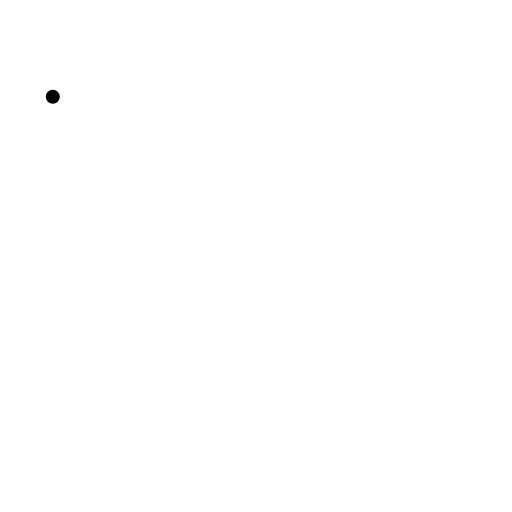
t = 0.00 s
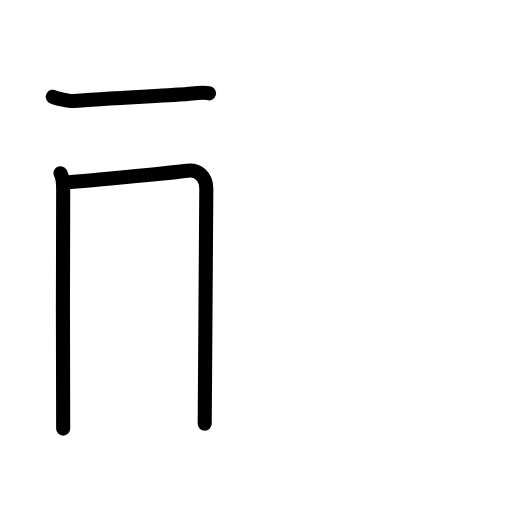
t = 2.75 s
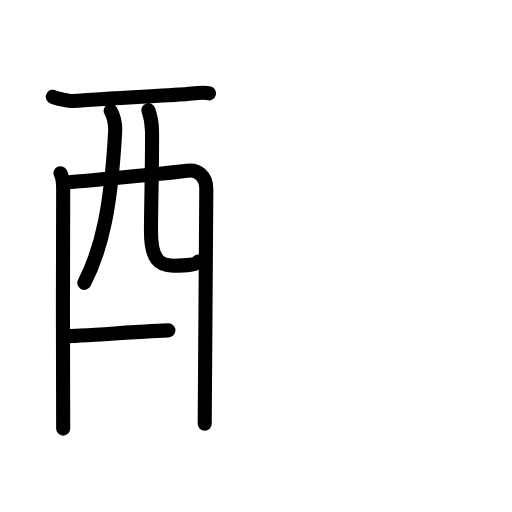
t = 5.75 s
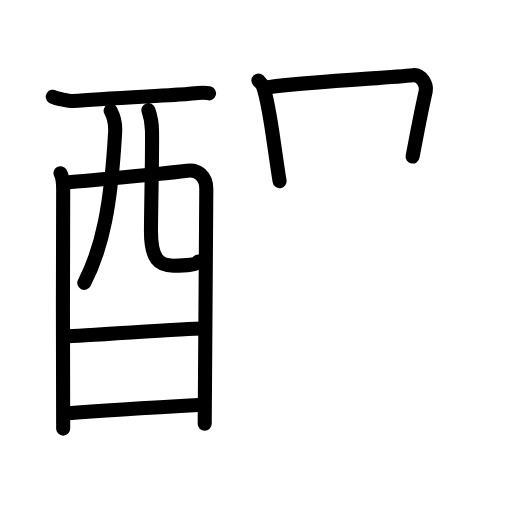
t = 8.42 s
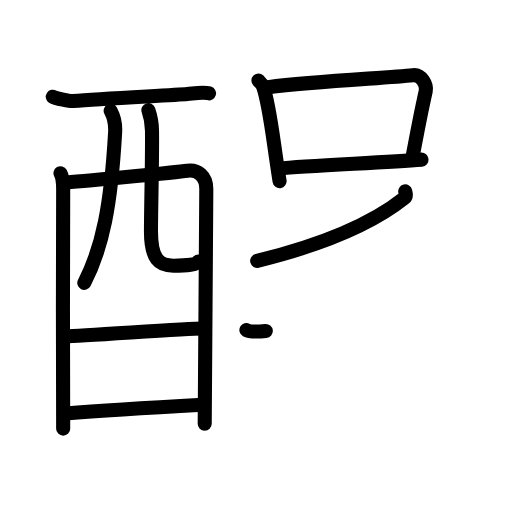
t = 11.25 s
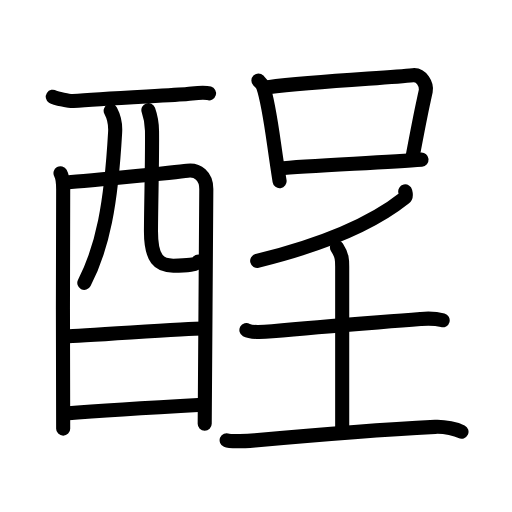
t = 14.00 s

The animated SVG that drew these frames (rendered in a browser with its animation timeline set to each time). Animation: 45 SMIL elements (animate=45); one cycle of 14.00 s.

<?xml version="1.0" encoding="UTF-8"?>
<!--
AniKanjiVG is licensed by CC-BY-SA Paul C. Sommerhoff (https://bitbucket.org/sommerhoff/anikanjivg).
AniKanjiVG uses KanjiVG which is licensed by CC-BY-SA Ulrich Apel (http://kanjivg.tagaini.net).
See also http://creativecommons.org/licenses/by-sa/3.0/
-->
<svg xmlns:kvg='http://kanjivg.tagaini.net' xmlns='http://www.w3.org/2000/svg' width='109' height='109' viewBox='0 0 109 109' style='fill:none;stroke:#000000;stroke-width:3;stroke-linecap:round;stroke-linejoin:round;' id="kvg:kanji_09172"><g id="kvg:09172" kvg:element="酲"><g id="kvg:09172-g1" kvg:element="酉" kvg:position="left" kvg:radical="general"><g id="kvg:09172-g2" kvg:element="西" kvg:part="1" kvg:original="襾"><path id="kvg:09172-s1" kvg:type="㇐" d="M11.24,20.59c0.62,0.4,3.7,0.98,4.33,0.92c6.47-0.57,21.58-1.23,24.31-1.5c1.55-0.15,3.37-0.51,4.62-0.14"><animate attributeName="d" begin="0.0s" dur="0.3333333333333333s" from="M11.24,20.59C11.24,20.59,11.24,20.59,11.24,20.59" to="M11.24,20.59c0.62,0.4,3.7,0.98,4.33,0.92" />
<animate attributeName="d" begin="0.3333333333333333s" dur="0.3333333333333333s" from="M11.24,20.59c0.62,0.4,3.7,0.98,4.33,0.92c0,0,0,0,0,0,0" to="M11.24,20.59c0.62,0.4,3.7,0.98,4.33,0.92c6.47-0.57,21.58-1.23,24.31-1.5" />
<animate attributeName="d" begin="0.6666666666666666s" dur="0.3333333333333333s" from="M11.24,20.59c0.62,0.4,3.7,0.98,4.33,0.92c6.47-0.57,21.58-1.23,24.31-1.5c0,0,0,0,0,0,0" to="M11.24,20.59c0.62,0.4,3.7,0.98,4.33,0.92c6.47-0.57,21.58-1.23,24.31-1.5c1.55-0.15,3.37-0.51,4.62-0.14" />
</path>
<path id="kvg:09172-s2" kvg:type="㇑" d="M12.88,36.88c0.41,0.72,0.57,2.46,0.57,3.42c0,0.96-0.14,49.99,0,50.95"><animate attributeName="d" begin="1.0s" dur="0.5s" from="M12.88,36.88C12.88,36.88,12.88,36.88,12.88,36.88" to="M12.88,36.88c0.41,0.72,0.57,2.46,0.57,3.42" />
<animate attributeName="d" begin="1.5s" dur="0.5s" from="M12.88,36.88c0.41,0.72,0.57,2.46,0.57,3.42c0,0,0,0,0,0,0" to="M12.88,36.88c0.41,0.72,0.57,2.46,0.57,3.42c0,0.96-0.14,49.99,0,50.95" />
<animate attributeName="d" begin="0s" dur="1.0s" from="M-100,-100" to="M-100,-100" />
</path>
<path id="kvg:09172-s3" kvg:type="㇕a" d="M13.65,38.87c2.35-0.12,24.11-2.21,26.23-2.52c2.21-0.31,4.04,1.15,4.04,3.87c0,1.52-0.34,49.26-0.34,49.98"><animate attributeName="d" begin="2.0s" dur="0.3333333333333333s" from="M13.65,38.87C13.65,38.87,13.65,38.87,13.65,38.87" to="M13.65,38.87c2.35-0.12,24.11-2.21,26.23-2.52" />
<animate attributeName="d" begin="2.3333333333333335s" dur="0.3333333333333333s" from="M13.65,38.87c2.35-0.12,24.11-2.21,26.23-2.52c0,0,0,0,0,0,0" to="M13.65,38.87c2.35-0.12,24.11-2.21,26.23-2.52c2.21-0.31,4.04,1.15,4.04,3.87" />
<animate attributeName="d" begin="2.6666666666666665s" dur="0.3333333333333333s" from="M13.65,38.87c2.35-0.12,24.11-2.21,26.23-2.52c2.21-0.31,4.04,1.15,4.04,3.87c0,0,0,0,0,0,0" to="M13.65,38.87c2.35-0.12,24.11-2.21,26.23-2.52c2.21-0.31,4.04,1.15,4.04,3.87c0,1.52-0.34,49.26-0.34,49.98" />
<animate attributeName="d" begin="0s" dur="2.0s" from="M-100,-100" to="M-100,-100" />
</path>
<path id="kvg:09172-s4" kvg:type="㇒" d="M23.56,23.58c0.65,1.22,1.05,2.9,0.95,4.57c-0.88,15.52-2.68,24.55-6.56,32.07"><animate attributeName="d" begin="3.0s" dur="0.5s" from="M23.56,23.58C23.56,23.58,23.56,23.58,23.56,23.58" to="M23.56,23.58c0.65,1.22,1.05,2.9,0.95,4.57" />
<animate attributeName="d" begin="3.5s" dur="0.5s" from="M23.56,23.58c0.65,1.22,1.05,2.9,0.95,4.57c0,0,0,0,0,0,0" to="M23.56,23.58c0.65,1.22,1.05,2.9,0.95,4.57c-0.88,15.52-2.68,24.55-6.56,32.07" />
<animate attributeName="d" begin="0s" dur="3.0s" from="M-100,-100" to="M-100,-100" />
</path>
<path id="kvg:09172-s5" kvg:type="㇟a" d="M31.59,23.44c0.42,1.18,0.75,2.57,0.77,4.39c0.08,5.78-0.18,14.13-0.22,21.26c-0.03,6.2,1.81,7.48,4.75,7.48c2.98,0,5.03-0.21,5.32-0.91"><animate attributeName="d" begin="4.0s" dur="0.25s" from="M31.59,23.44C31.59,23.44,31.59,23.44,31.59,23.44" to="M31.59,23.44c0.42,1.18,0.75,2.57,0.77,4.39" />
<animate attributeName="d" begin="4.25s" dur="0.25s" from="M31.59,23.44c0.42,1.18,0.75,2.57,0.77,4.39c0,0,0,0,0,0,0" to="M31.59,23.44c0.42,1.18,0.75,2.57,0.77,4.39c0.08,5.78-0.18,14.13-0.22,21.26" />
<animate attributeName="d" begin="4.5s" dur="0.25s" from="M31.59,23.44c0.42,1.18,0.75,2.57,0.77,4.39c0.08,5.78-0.18,14.13-0.22,21.26c0,0,0,0,0,0,0" to="M31.59,23.44c0.42,1.18,0.75,2.57,0.77,4.39c0.08,5.78-0.18,14.13-0.22,21.26c-0.03,6.2,1.81,7.48,4.75,7.48" />
<animate attributeName="d" begin="4.75s" dur="0.25s" from="M31.59,23.44c0.42,1.18,0.75,2.57,0.77,4.39c0.08,5.78-0.18,14.13-0.22,21.26c-0.03,6.2,1.81,7.48,4.75,7.48c0,0,0,0,0,0,0" to="M31.59,23.44c0.42,1.18,0.75,2.57,0.77,4.39c0.08,5.78-0.18,14.13-0.22,21.26c-0.03,6.2,1.81,7.48,4.75,7.48c2.98,0,5.03-0.21,5.32-0.91" />
<animate attributeName="d" begin="0s" dur="4.0s" from="M-100,-100" to="M-100,-100" />
</path>
</g>
<g id="kvg:09172-g3" kvg:element="一"><path id="kvg:09172-s6" kvg:type="㇐a" d="M14.06,71.57c3.18,0,25.48-1.65,29.07-1.65"><animate attributeName="d" begin="5.0s" dur="1.0s" from="M14.06,71.57C14.06,71.57,14.06,71.57,14.06,71.57" to="M14.06,71.57c3.18,0,25.48-1.65,29.07-1.65" />
<animate attributeName="d" begin="0s" dur="5.0s" from="M-100,-100" to="M-100,-100" />
</path>
</g>
<g id="kvg:09172-g4" kvg:element="西" kvg:part="2" kvg:original="襾"><path id="kvg:09172-s7" kvg:type="㇐a" d="M13.92,88.03c6.47-0.52,21.15-1.41,29.2-1.85"><animate attributeName="d" begin="6.0s" dur="1.0s" from="M13.92,88.03C13.92,88.03,13.92,88.03,13.92,88.03" to="M13.92,88.03c6.47-0.52,21.15-1.41,29.2-1.85" />
<animate attributeName="d" begin="0s" dur="6.0s" from="M-100,-100" to="M-100,-100" />
</path>
</g>
</g>
<g id="kvg:09172-g5" kvg:element="呈" kvg:position="right"><g id="kvg:09172-g6" kvg:element="口" kvg:position="top"><path id="kvg:09172-s8" kvg:type="㇑" d="M55.01,17.16c0.41,0.41,0.83,0.75,1.01,1.27c1.42,4.08,1.97,10.46,3.5,20.14"><animate attributeName="d" begin="7.0s" dur="0.5s" from="M55.01,17.16C55.01,17.16,55.01,17.16,55.01,17.16" to="M55.01,17.16c0.41,0.41,0.83,0.75,1.01,1.27" />
<animate attributeName="d" begin="7.5s" dur="0.5s" from="M55.01,17.16c0.41,0.41,0.83,0.75,1.01,1.27c0,0,0,0,0,0,0" to="M55.01,17.16c0.41,0.41,0.83,0.75,1.01,1.27c1.42,4.08,1.97,10.46,3.5,20.14" />
<animate attributeName="d" begin="0s" dur="7.0s" from="M-100,-100" to="M-100,-100" />
</path>
<path id="kvg:09172-s9" kvg:type="㇕b" d="M57.06,18.56c10.44-1.31,25.67-1.97,30.83-2.55c1.89-0.21,3.02,2.13,2.75,3.37c-1.12,5.13-0.9,3.86-2.8,13.95"><animate attributeName="d" begin="8.0s" dur="0.3333333333333333s" from="M57.06,18.56C57.06,18.56,57.06,18.56,57.06,18.56" to="M57.06,18.56c10.44-1.31,25.67-1.97,30.83-2.55" />
<animate attributeName="d" begin="8.333333333333334s" dur="0.3333333333333333s" from="M57.06,18.56c10.44-1.31,25.67-1.97,30.83-2.55c0,0,0,0,0,0,0" to="M57.06,18.56c10.44-1.31,25.67-1.97,30.83-2.55c1.89-0.21,3.02,2.13,2.75,3.37" />
<animate attributeName="d" begin="8.666666666666666s" dur="0.3333333333333333s" from="M57.06,18.56c10.44-1.31,25.67-1.97,30.83-2.55c1.89-0.21,3.02,2.13,2.75,3.37c0,0,0,0,0,0,0" to="M57.06,18.56c10.44-1.31,25.67-1.97,30.83-2.55c1.89-0.21,3.02,2.13,2.75,3.37c-1.12,5.13-0.9,3.86-2.8,13.95" />
<animate attributeName="d" begin="0s" dur="8.0s" from="M-100,-100" to="M-100,-100" />
</path>
<path id="kvg:09172-s10" kvg:type="㇐b" d="M59.43,35.88c6.07-0.65,22.61-1.25,30.31-1.9"><animate attributeName="d" begin="9.0s" dur="1.0s" from="M59.43,35.88C59.43,35.88,59.43,35.88,59.43,35.88" to="M59.43,35.88c6.07-0.65,22.61-1.25,30.31-1.9" />
<animate attributeName="d" begin="0s" dur="9.0s" from="M-100,-100" to="M-100,-100" />
</path>
</g>
<g id="kvg:09172-g7" kvg:element="王" kvg:original="玉" kvg:partial="true" kvg:position="bottom"><g id="kvg:09172-g8" kvg:element="壬"><g id="kvg:09172-g9" kvg:element="丿"><path id="kvg:09172-s11" kvg:type="㇒" d="M86.27,40.75c0.08,0.35,0.33,1.01-0.17,1.4c-6.17,4.92-15.28,9.43-31.35,13.39"><animate attributeName="d" begin="10.0s" dur="0.5s" from="M86.27,40.75C86.27,40.75,86.27,40.75,86.27,40.75" to="M86.27,40.75c0.08,0.35,0.33,1.01-0.17,1.4" />
<animate attributeName="d" begin="10.5s" dur="0.5s" from="M86.27,40.75c0.08,0.35,0.33,1.01-0.17,1.4c0,0,0,0,0,0,0" to="M86.27,40.75c0.08,0.35,0.33,1.01-0.17,1.4c-6.17,4.92-15.28,9.43-31.35,13.39" />
<animate attributeName="d" begin="0s" dur="10.0s" from="M-100,-100" to="M-100,-100" />
</path>
</g>
<g id="kvg:09172-g10" kvg:element="士"><path id="kvg:09172-s12" kvg:type="㇐" d="M52.46,70.27c1.03,0.58,4.44,0.35,5.5,0.25c11.01-1.02,18.62-1.57,31.55-2.61c1.29-0.1,2.8-0.24,4.73,0.28"><animate attributeName="d" begin="11.0s" dur="0.3333333333333333s" from="M52.46,70.27C52.46,70.27,52.46,70.27,52.46,70.27" to="M52.46,70.27c1.03,0.58,4.44,0.35,5.5,0.25" />
<animate attributeName="d" begin="11.333333333333334s" dur="0.3333333333333333s" from="M52.46,70.27c1.03,0.58,4.44,0.35,5.5,0.25c0,0,0,0,0,0,0" to="M52.46,70.27c1.03,0.58,4.44,0.35,5.5,0.25c11.01-1.02,18.62-1.57,31.55-2.61" />
<animate attributeName="d" begin="11.666666666666666s" dur="0.3333333333333333s" from="M52.46,70.27c1.03,0.58,4.44,0.35,5.5,0.25c11.01-1.02,18.62-1.57,31.55-2.61c0,0,0,0,0,0,0" to="M52.46,70.27c1.03,0.58,4.44,0.35,5.5,0.25c11.01-1.02,18.62-1.57,31.55-2.61c1.29-0.1,2.8-0.24,4.73,0.28" />
<animate attributeName="d" begin="0s" dur="11.0s" from="M-100,-100" to="M-100,-100" />
</path>
<path id="kvg:09172-s13" kvg:type="㇑a" d="M71.74,52.65c1.11,1.71,1.11,2.74,1.11,4.11c0,9.58,0,24.25,0,34.93"><animate attributeName="d" begin="12.0s" dur="0.5s" from="M71.74,52.65C71.74,52.65,71.74,52.65,71.74,52.65" to="M71.74,52.65c1.11,1.71,1.11,2.74,1.11,4.11" />
<animate attributeName="d" begin="12.5s" dur="0.5s" from="M71.74,52.65c1.11,1.71,1.11,2.74,1.11,4.11c0,0,0,0,0,0,0" to="M71.74,52.65c1.11,1.71,1.11,2.74,1.11,4.11c0,9.58,0,24.25,0,34.93" />
<animate attributeName="d" begin="0s" dur="12.0s" from="M-100,-100" to="M-100,-100" />
</path>
<path id="kvg:09172-s14" kvg:type="㇐" d="M48.25,93.74c0.76,0.32,4.73,0.12,6.02,0.01c10.98-1,25.98-2.25,38.37-2.88c2.07-0.11,4.57,0.54,5.61,1.05"><animate attributeName="d" begin="13.0s" dur="0.3333333333333333s" from="M48.25,93.74C48.25,93.74,48.25,93.74,48.25,93.74" to="M48.25,93.74c0.76,0.32,4.73,0.12,6.02,0.01" />
<animate attributeName="d" begin="13.333333333333334s" dur="0.3333333333333333s" from="M48.25,93.74c0.76,0.32,4.73,0.12,6.02,0.01c0,0,0,0,0,0,0" to="M48.25,93.74c0.76,0.32,4.73,0.12,6.02,0.01c10.98-1,25.98-2.25,38.37-2.88" />
<animate attributeName="d" begin="13.666666666666666s" dur="0.3333333333333333s" from="M48.25,93.74c0.76,0.32,4.73,0.12,6.02,0.01c10.98-1,25.98-2.25,38.37-2.88c0,0,0,0,0,0,0" to="M48.25,93.74c0.76,0.32,4.73,0.12,6.02,0.01c10.98-1,25.98-2.25,38.37-2.88c2.07-0.11,4.57,0.54,5.61,1.05" />
<animate attributeName="d" begin="0s" dur="13.0s" from="M-100,-100" to="M-100,-100" />
</path>
</g>
</g>
</g>
</g>
</g>
</svg>
